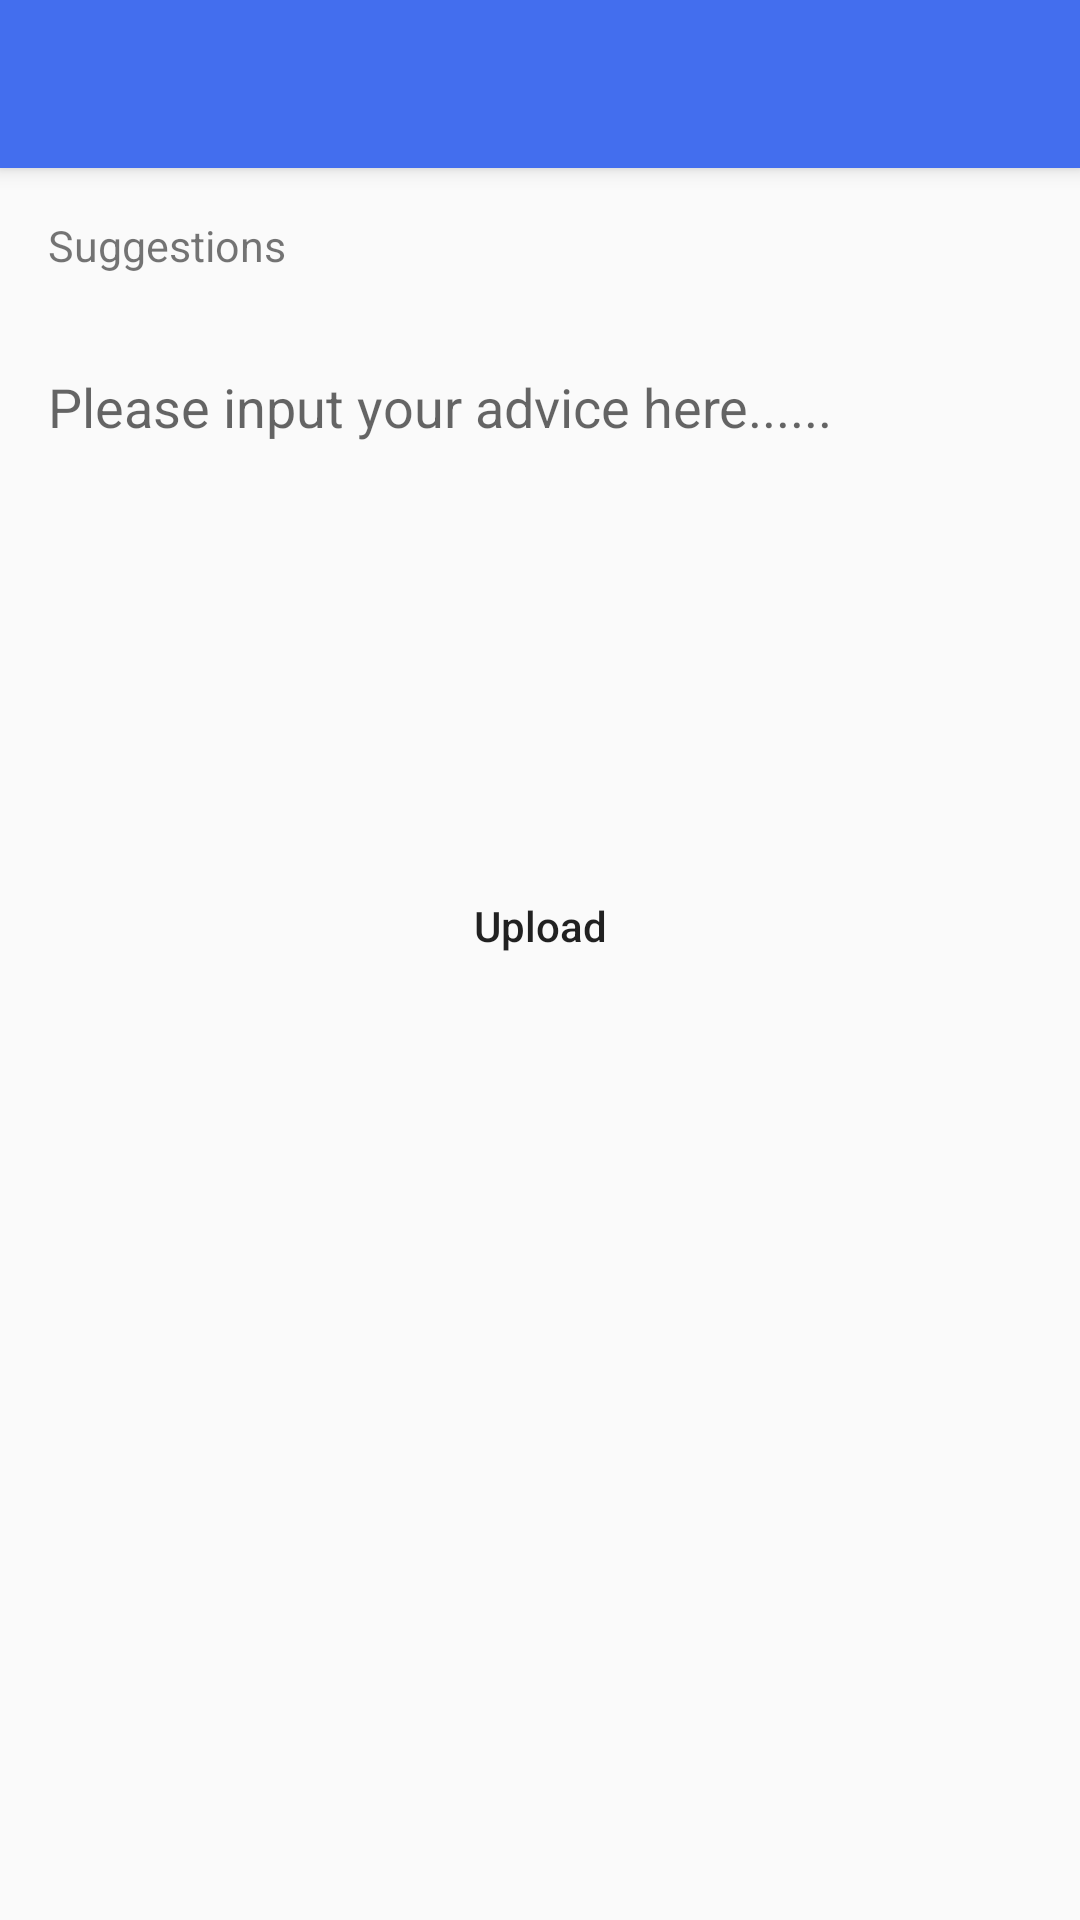

Android layout source for this screen:
<!-- AndroidManifest.xml: activity theme AppTheme.NoActionBar -->
<!-- res/layout/activity_feedback.xml -->
<?xml version="1.0" encoding="utf-8"?>
<android.support.design.widget.CoordinatorLayout xmlns:android="http://schemas.android.com/apk/res/android"
    xmlns:app="http://schemas.android.com/apk/res-auto"
    xmlns:tools="http://schemas.android.com/tools"
    android:layout_width="match_parent"
    android:layout_height="match_parent"
    android:fitsSystemWindows="true"
    tools:context="setting.FeedbackActivity"
    android:focusable="true"
    android:focusableInTouchMode="true">

    <android.support.design.widget.AppBarLayout
        android:layout_width="match_parent"
        android:layout_height="wrap_content"
        android:theme="@style/AppTheme.AppBarOverlay">

        <android.support.v7.widget.Toolbar
            android:id="@+id/toolbar_check"
            android:layout_width="match_parent"
            android:layout_height="?attr/actionBarSize"
            android:background="@color/colorPrimary"
            app:popupTheme="@style/AppTheme.PopupOverlay" />

    </android.support.design.widget.AppBarLayout>

    <LinearLayout
        android:layout_width="match_parent"
        android:layout_height="match_parent"
        android:background="@color/layoutBackGround"
        android:orientation="vertical"
        app:layout_behavior="@string/appbar_scrolling_view_behavior">

        <TextView
            android:layout_width="match_parent"
            android:layout_height="wrap_content"
            android:padding="@dimen/setting_margin"
            android:text="Suggestions"
            android:textSize="7pt" />

        <EditText
            android:id="@+id/feedback_edit"
            android:layout_width="match_parent"
            android:layout_height="wrap_content"
            android:background="@drawable/setting_background"
            android:gravity="top"
            android:minLines="6"
            android:padding="@dimen/setting_margin"
            android:hint="Please input your advice here......"/>

        <Button
            android:id="@+id/feedback_commit"
            android:layout_width="match_parent"
            android:layout_height="wrap_content"
            android:layout_margin="@dimen/setting_margin"
            android:background="@drawable/feedback_commit_background"
            android:text="Upload"
            android:textAllCaps="false"/>

    </LinearLayout>

</android.support.design.widget.CoordinatorLayout>
<!-- resources referenced by this layout -->
<resources>
  <color name="colorPrimary">#436EEE</color>
  <color name="layoutBackGround">#FAFAFA</color>
  <dimen name="setting_margin">16dp</dimen>
  <style name="AppTheme.AppBarOverlay" parent="ThemeOverlay.AppCompat.Dark.ActionBar" />
  <style name="AppTheme.PopupOverlay" parent="ThemeOverlay.AppCompat.Light" />
  <style name="AppTheme.NoActionBar">
          <item name="windowActionBar">false</item>
          <item name="windowNoTitle">true</item>
      </style>
</resources>
